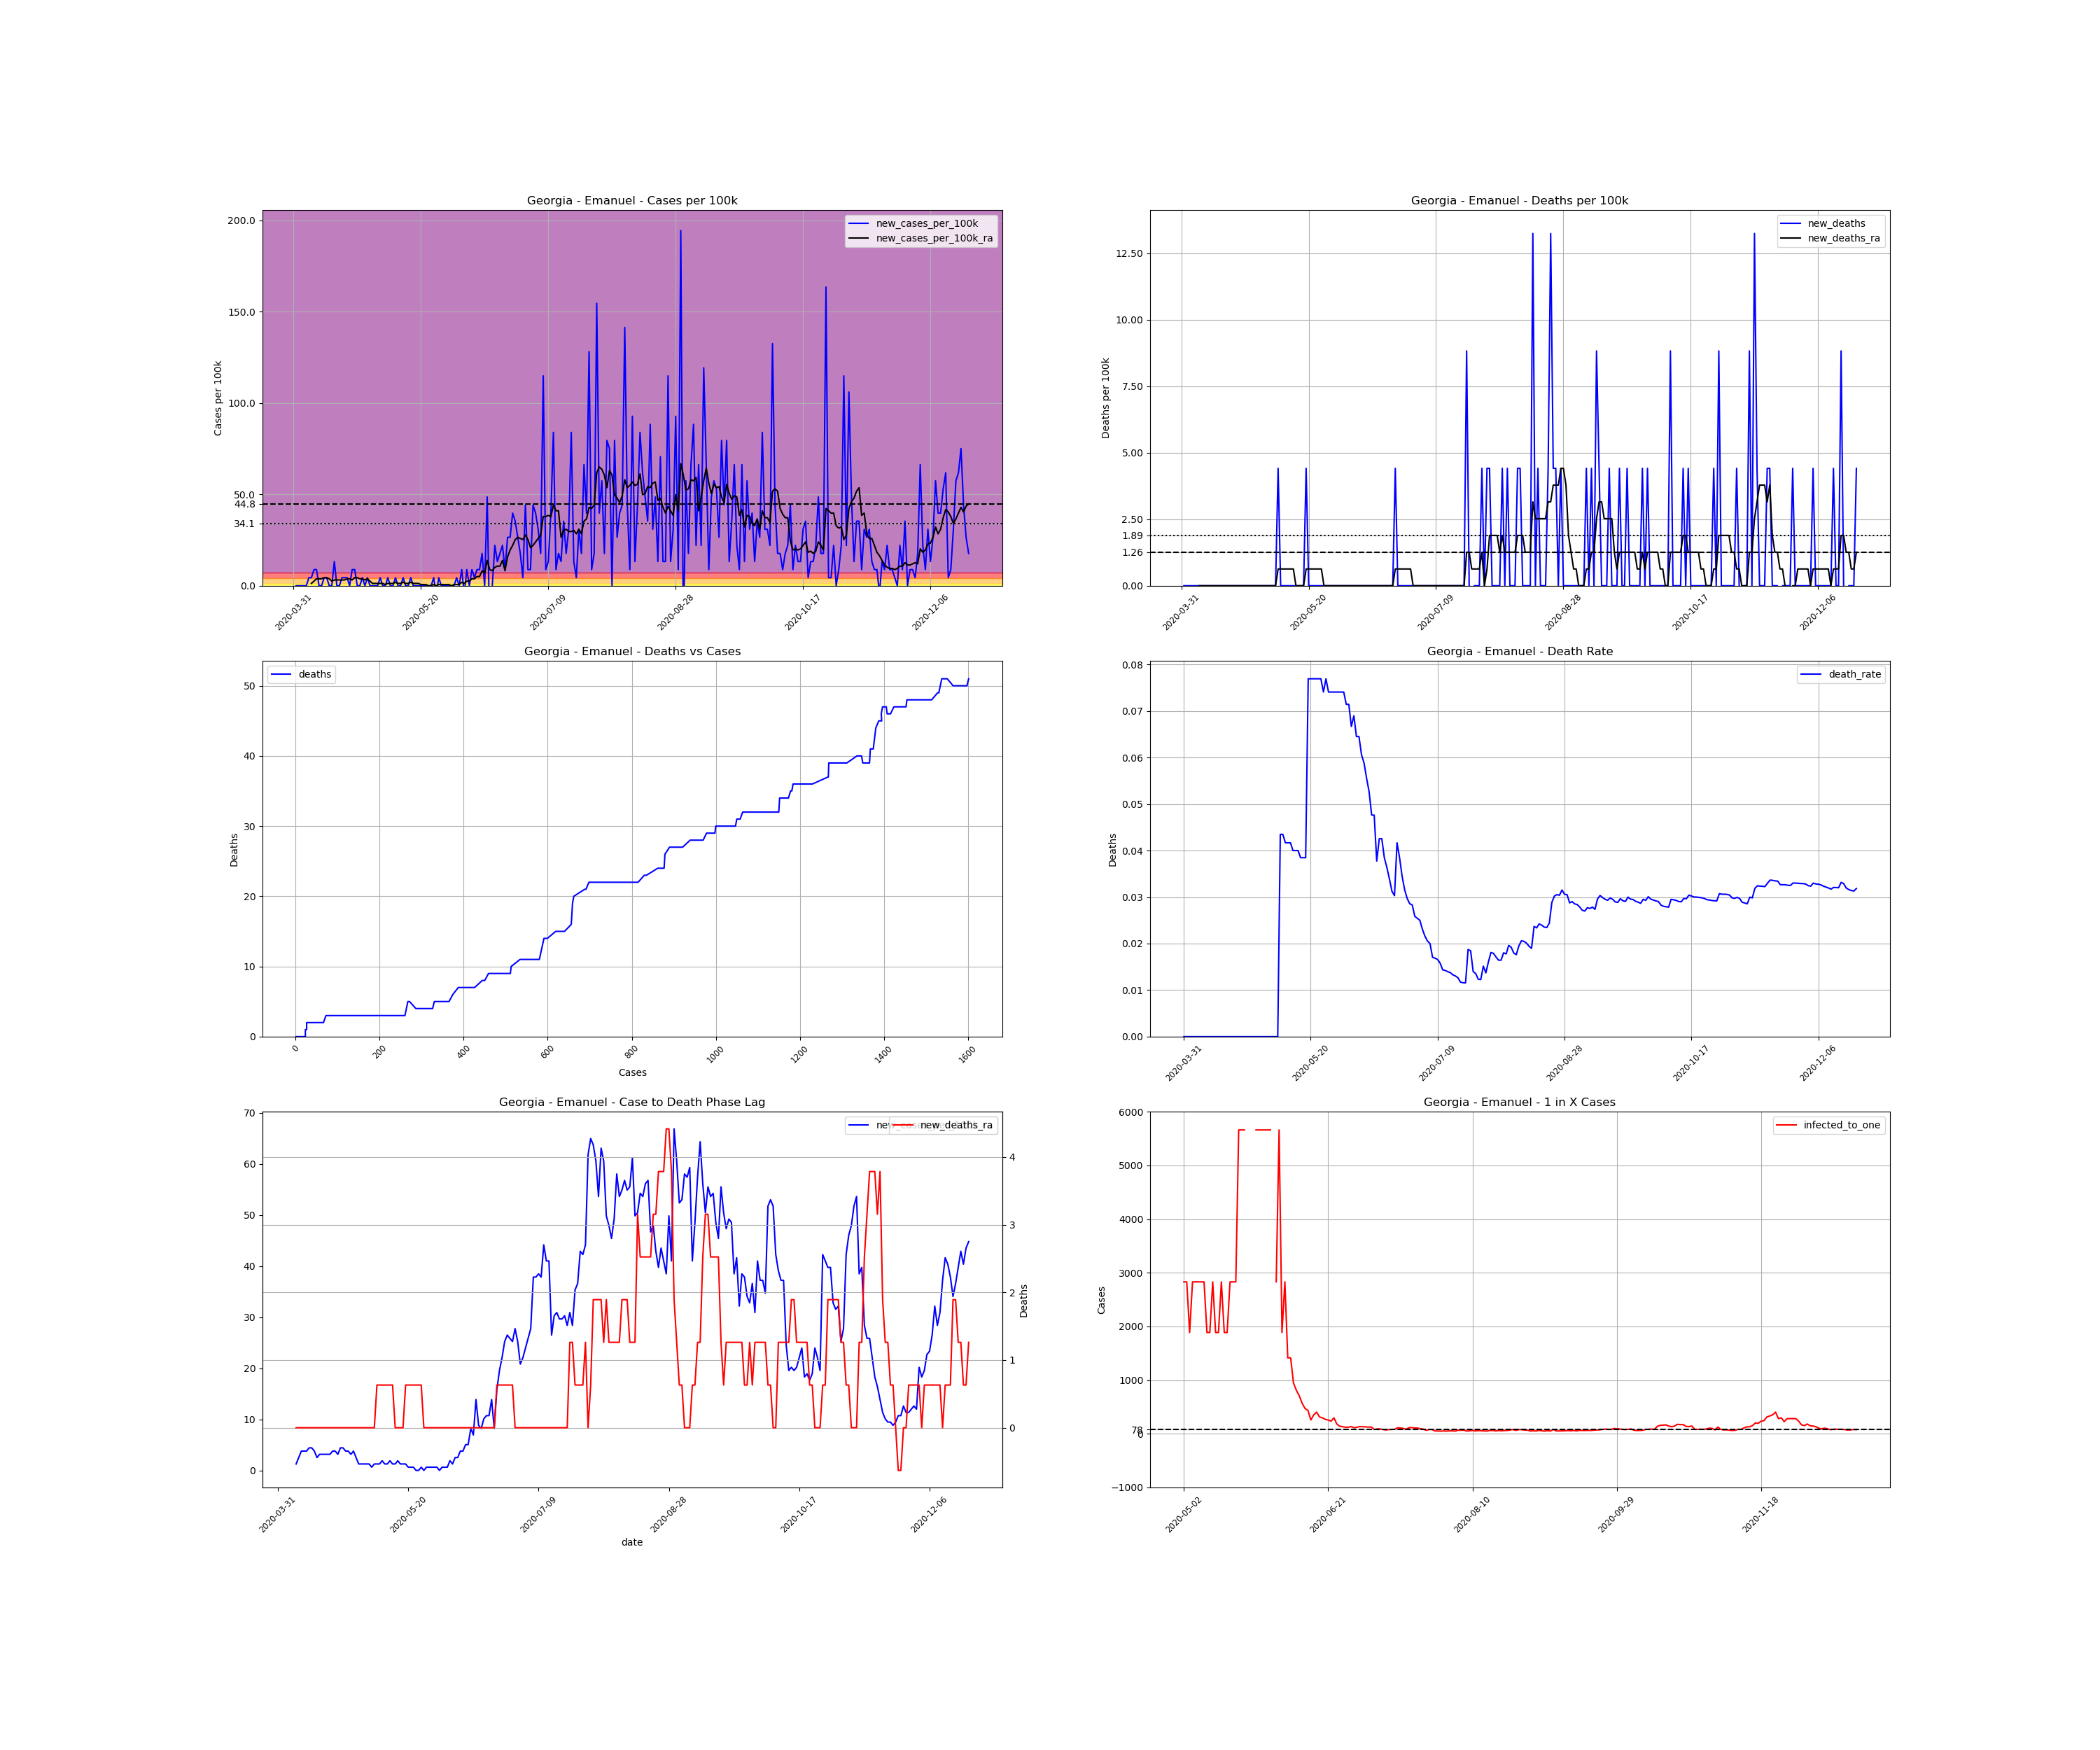

Source data for this figure (header and first rows):
, date, county, state, fips, cases, deaths, COUNTY, STNAME, CTYNAME, POPESTIMATE2019, cases_per_100k, deaths_per_100k, death_rate, new_cases, new_cases_per_100k, new_deaths, new_cases_per_100k_ra, new_deaths_ra, active_cases, infected_to_one
566674, 2020-03-31, Emanuel, Georgia, 13107, 1, 0.0, 107, Georgia, Emanuel, 22646, 4.416, 0.0, 0.0, , , , , , , 
566675, 2020-04-01, Emanuel, Georgia, 13107, 1, 0.0, 107, Georgia, Emanuel, 22646, 4.416, 0.0, 0.0, 0.0, 0.0, 0.0, , , , 
566676, 2020-04-02, Emanuel, Georgia, 13107, 1, 0.0, 107, Georgia, Emanuel, 22646, 4.416, 0.0, 0.0, 0.0, 0.0, 0.0, , , , 
566677, 2020-04-03, Emanuel, Georgia, 13107, 1, 0.0, 107, Georgia, Emanuel, 22646, 4.416, 0.0, 0.0, 0.0, 0.0, 0.0, , , , 
566678, 2020-04-04, Emanuel, Georgia, 13107, 1, 0.0, 107, Georgia, Emanuel, 22646, 4.416, 0.0, 0.0, 0.0, 0.0, 0.0, , , , 
566679, 2020-04-05, Emanuel, Georgia, 13107, 1, 0.0, 107, Georgia, Emanuel, 22646, 4.416, 0.0, 0.0, 0.0, 0.0, 0.0, , , , 
566680, 2020-04-06, Emanuel, Georgia, 13107, 2, 0.0, 107, Georgia, Emanuel, 22646, 8.832, 0.0, 0.0, 1.0, 4.416, 0.0, , , , 
566681, 2020-04-07, Emanuel, Georgia, 13107, 3, 0.0, 107, Georgia, Emanuel, 22646, 13.25, 0.0, 0.0, 1.0, 4.416, 0.0, 1.262, 0.0, , 
566682, 2020-04-08, Emanuel, Georgia, 13107, 5, 0.0, 107, Georgia, Emanuel, 22646, 22.08, 0.0, 0.0, 2.0, 8.832, 0.0, 2.523, 0.0, 4.0, 1415
566683, 2020-04-09, Emanuel, Georgia, 13107, 7, 0.0, 107, Georgia, Emanuel, 22646, 30.91, 0.0, 0.0, 2.0, 8.832, 0.0, 3.785, 0.0, 6.0, 943.6
566684, 2020-04-10, Emanuel, Georgia, 13107, 7, 0.0, 107, Georgia, Emanuel, 22646, 30.91, 0.0, 0.0, 0.0, 0.0, 0.0, 3.785, 0.0, 6.0, 943.6
566685, 2020-04-11, Emanuel, Georgia, 13107, 7, 0.0, 107, Georgia, Emanuel, 22646, 30.91, 0.0, 0.0, 0.0, 0.0, 0.0, 3.785, 0.0, 6.0, 943.6
566686, 2020-04-12, Emanuel, Georgia, 13107, 8, 0.0, 107, Georgia, Emanuel, 22646, 35.33, 0.0, 0.0, 1.0, 4.416, 0.0, 4.416, 0.0, 7.0, 808.8
566687, 2020-04-13, Emanuel, Georgia, 13107, 9, 0.0, 107, Georgia, Emanuel, 22646, 39.74, 0.0, 0.0, 1.0, 4.416, 0.0, 4.416, 0.0, 8.0, 707.7
566688, 2020-04-14, Emanuel, Georgia, 13107, 9, 0.0, 107, Georgia, Emanuel, 22646, 39.74, 0.0, 0.0, 0.0, 0.0, 0.0, 3.785, 0.0, 7.0, 808.8
566689, 2020-04-15, Emanuel, Georgia, 13107, 9, 0.0, 107, Georgia, Emanuel, 22646, 39.74, 0.0, 0.0, 0.0, 0.0, 0.0, 2.523, 0.0, 6.0, 943.6
566690, 2020-04-16, Emanuel, Georgia, 13107, 12, 0.0, 107, Georgia, Emanuel, 22646, 52.99, 0.0, 0.0, 3.0, 13.25, 0.0, 3.154, 0.0, 7.0, 808.8
566691, 2020-04-17, Emanuel, Georgia, 13107, 12, 0.0, 107, Georgia, Emanuel, 22646, 52.99, 0.0, 0.0, 0.0, 0.0, 0.0, 3.154, 0.0, 5.0, 1132
566692, 2020-04-18, Emanuel, Georgia, 13107, 12, 0.0, 107, Georgia, Emanuel, 22646, 52.99, 0.0, 0.0, 0.0, 0.0, 0.0, 3.154, 0.0, 5.0, 1132
566693, 2020-04-19, Emanuel, Georgia, 13107, 13, 0.0, 107, Georgia, Emanuel, 22646, 57.41, 0.0, 0.0, 1.0, 4.416, 0.0, 3.154, 0.0, 6.0, 943.6
566694, 2020-04-20, Emanuel, Georgia, 13107, 14, 0.0, 107, Georgia, Emanuel, 22646, 61.82, 0.0, 0.0, 1.0, 4.416, 0.0, 3.154, 0.0, 6.0, 943.6
566695, 2020-04-21, Emanuel, Georgia, 13107, 15, 0.0, 107, Georgia, Emanuel, 22646, 66.24, 0.0, 0.0, 1.0, 4.416, 0.0, 3.785, 0.0, 6.0, 943.6
566696, 2020-04-22, Emanuel, Georgia, 13107, 15, 0.0, 107, Georgia, Emanuel, 22646, 66.24, 0.0, 0.0, 0.0, 0.0, 0.0, 3.785, 0.0, 6.0, 943.6
566697, 2020-04-23, Emanuel, Georgia, 13107, 17, 0.0, 107, Georgia, Emanuel, 22646, 75.07, 0.0, 0.0, 2.0, 8.832, 0.0, 3.154, 0.0, 8.0, 707.7
566698, 2020-04-24, Emanuel, Georgia, 13107, 19, 0.0, 107, Georgia, Emanuel, 22646, 83.9, 0.0, 0.0, 2.0, 8.832, 0.0, 4.416, 0.0, 7.0, 808.8
566699, 2020-04-25, Emanuel, Georgia, 13107, 19, 0.0, 107, Georgia, Emanuel, 22646, 83.9, 0.0, 0.0, 0.0, 0.0, 0.0, 4.416, 0.0, 7.0, 808.8
566700, 2020-04-26, Emanuel, Georgia, 13107, 19, 0.0, 107, Georgia, Emanuel, 22646, 83.9, 0.0, 0.0, 0.0, 0.0, 0.0, 3.785, 0.0, 7.0, 808.8
566701, 2020-04-27, Emanuel, Georgia, 13107, 20, 0.0, 107, Georgia, Emanuel, 22646, 88.32, 0.0, 0.0, 1.0, 4.416, 0.0, 3.785, 0.0, 7.0, 808.8
566702, 2020-04-28, Emanuel, Georgia, 13107, 20, 0.0, 107, Georgia, Emanuel, 22646, 88.32, 0.0, 0.0, 0.0, 0.0, 0.0, 3.154, 0.0, 6.0, 943.6
566703, 2020-04-29, Emanuel, Georgia, 13107, 21, 0.0, 107, Georgia, Emanuel, 22646, 92.73, 0.0, 0.0, 1.0, 4.416, 0.0, 3.785, 0.0, 6.0, 943.6
566704, 2020-04-30, Emanuel, Georgia, 13107, 21, 0.0, 107, Georgia, Emanuel, 22646, 92.73, 0.0, 0.0, 0.0, 0.0, 0.0, 2.523, 0.0, 6.0, 943.6
566705, 2020-05-01, Emanuel, Georgia, 13107, 21, 0.0, 107, Georgia, Emanuel, 22646, 92.73, 0.0, 0.0, 0.0, 0.0, 0.0, 1.262, 0.0, 4.0, 1415
566706, 2020-05-02, Emanuel, Georgia, 13107, 21, 0.0, 107, Georgia, Emanuel, 22646, 92.73, 0.0, 0.0, 0.0, 0.0, 0.0, 1.262, 0.0, 2.0, 2831
566707, 2020-05-03, Emanuel, Georgia, 13107, 21, 0.0, 107, Georgia, Emanuel, 22646, 92.73, 0.0, 0.0, 0.0, 0.0, 0.0, 1.262, 0.0, 2.0, 2831
566708, 2020-05-04, Emanuel, Georgia, 13107, 22, 0.0, 107, Georgia, Emanuel, 22646, 97.15, 0.0, 0.0, 1.0, 4.416, 0.0, 1.262, 0.0, 3.0, 1887
566709, 2020-05-05, Emanuel, Georgia, 13107, 22, 0.0, 107, Georgia, Emanuel, 22646, 97.15, 0.0, 0.0, 0.0, 0.0, 0.0, 1.262, 0.0, 2.0, 2831
566710, 2020-05-06, Emanuel, Georgia, 13107, 22, 0.0, 107, Georgia, Emanuel, 22646, 97.15, 0.0, 0.0, 0.0, 0.0, 0.0, 0.6308, 0.0, 2.0, 2831
566711, 2020-05-07, Emanuel, Georgia, 13107, 23, 0.0, 107, Georgia, Emanuel, 22646, 101.6, 0.0, 0.0, 1.0, 4.416, 0.0, 1.262, 0.0, 2.0, 2831
566712, 2020-05-08, Emanuel, Georgia, 13107, 23, 1.0, 107, Georgia, Emanuel, 22646, 101.6, 4.416, 0.04348, 0.0, 0.0, 4.416, 1.262, 0.6308, 2.0, 2831
566713, 2020-05-09, Emanuel, Georgia, 13107, 23, 1.0, 107, Georgia, Emanuel, 22646, 101.6, 4.416, 0.04348, 0.0, 0.0, 0.0, 1.262, 0.6308, 2.0, 2831
566714, 2020-05-10, Emanuel, Georgia, 13107, 24, 1.0, 107, Georgia, Emanuel, 22646, 106, 4.416, 0.04167, 1.0, 4.416, 0.0, 1.892, 0.6308, 3.0, 1887
566715, 2020-05-11, Emanuel, Georgia, 13107, 24, 1.0, 107, Georgia, Emanuel, 22646, 106, 4.416, 0.04167, 0.0, 0.0, 0.0, 1.262, 0.6308, 3.0, 1887
566716, 2020-05-12, Emanuel, Georgia, 13107, 24, 1.0, 107, Georgia, Emanuel, 22646, 106, 4.416, 0.04167, 0.0, 0.0, 0.0, 1.262, 0.6308, 2.0, 2831
566717, 2020-05-13, Emanuel, Georgia, 13107, 25, 1.0, 107, Georgia, Emanuel, 22646, 110.4, 4.416, 0.04, 1.0, 4.416, 0.0, 1.892, 0.6308, 3.0, 1887
566718, 2020-05-14, Emanuel, Georgia, 13107, 25, 1.0, 107, Georgia, Emanuel, 22646, 110.4, 4.416, 0.04, 0.0, 0.0, 0.0, 1.262, 0.6308, 3.0, 1887
566719, 2020-05-15, Emanuel, Georgia, 13107, 25, 1.0, 107, Georgia, Emanuel, 22646, 110.4, 4.416, 0.04, 0.0, 0.0, 0.0, 1.262, 0.0, 2.0, 2831
566720, 2020-05-16, Emanuel, Georgia, 13107, 26, 1.0, 107, Georgia, Emanuel, 22646, 114.8, 4.416, 0.03846, 1.0, 4.416, 0.0, 1.892, 0.0, 3.0, 1887
566721, 2020-05-17, Emanuel, Georgia, 13107, 26, 1.0, 107, Georgia, Emanuel, 22646, 114.8, 4.416, 0.03846, 0.0, 0.0, 0.0, 1.262, 0.0, 3.0, 1887
566722, 2020-05-18, Emanuel, Georgia, 13107, 26, 1.0, 107, Georgia, Emanuel, 22646, 114.8, 4.416, 0.03846, 0.0, 0.0, 0.0, 1.262, 0.0, 2.0, 2831
566723, 2020-05-19, Emanuel, Georgia, 13107, 26, 2.0, 107, Georgia, Emanuel, 22646, 114.8, 8.832, 0.07692, 0.0, 0.0, 4.416, 1.262, 0.6308, 2.0, 2831
566724, 2020-05-20, Emanuel, Georgia, 13107, 26, 2.0, 107, Georgia, Emanuel, 22646, 114.8, 8.832, 0.07692, 0.0, 0.0, 0.0, 0.6308, 0.6308, 2.0, 2831
566725, 2020-05-21, Emanuel, Georgia, 13107, 26, 2.0, 107, Georgia, Emanuel, 22646, 114.8, 8.832, 0.07692, 0.0, 0.0, 0.0, 0.6308, 0.6308, 1.0, 5662
566726, 2020-05-22, Emanuel, Georgia, 13107, 26, 2.0, 107, Georgia, Emanuel, 22646, 114.8, 8.832, 0.07692, 0.0, 0.0, 0.0, 0.6308, 0.6308, 1.0, 5662
566727, 2020-05-23, Emanuel, Georgia, 13107, 26, 2.0, 107, Georgia, Emanuel, 22646, 114.8, 8.832, 0.07692, 0.0, 0.0, 0.0, 0.0, 0.6308, 1.0, 5662
566728, 2020-05-24, Emanuel, Georgia, 13107, 26, 2.0, 107, Georgia, Emanuel, 22646, 114.8, 8.832, 0.07692, 0.0, 0.0, 0.0, 0.0, 0.6308, 0.0, inf
566729, 2020-05-25, Emanuel, Georgia, 13107, 27, 2.0, 107, Georgia, Emanuel, 22646, 119.2, 8.832, 0.07407, 1.0, 4.416, 0.0, 0.6308, 0.6308, 1.0, 5662
566730, 2020-05-26, Emanuel, Georgia, 13107, 26, 2.0, 107, Georgia, Emanuel, 22646, 114.8, 8.832, 0.07692, -1.0, -4.416, 0.0, 0.0, 0.0, 0.0, inf
566731, 2020-05-27, Emanuel, Georgia, 13107, 27, 2.0, 107, Georgia, Emanuel, 22646, 119.2, 8.832, 0.07407, 1.0, 4.416, 0.0, 0.6308, 0.0, 1.0, 5662
566732, 2020-05-28, Emanuel, Georgia, 13107, 27, 2.0, 107, Georgia, Emanuel, 22646, 119.2, 8.832, 0.07407, 0.0, 0.0, 0.0, 0.6308, 0.0, 1.0, 5662
566733, 2020-05-29, Emanuel, Georgia, 13107, 27, 2.0, 107, Georgia, Emanuel, 22646, 119.2, 8.832, 0.07407, 0.0, 0.0, 0.0, 0.6308, 0.0, 1.0, 5662
... 206 more rows
